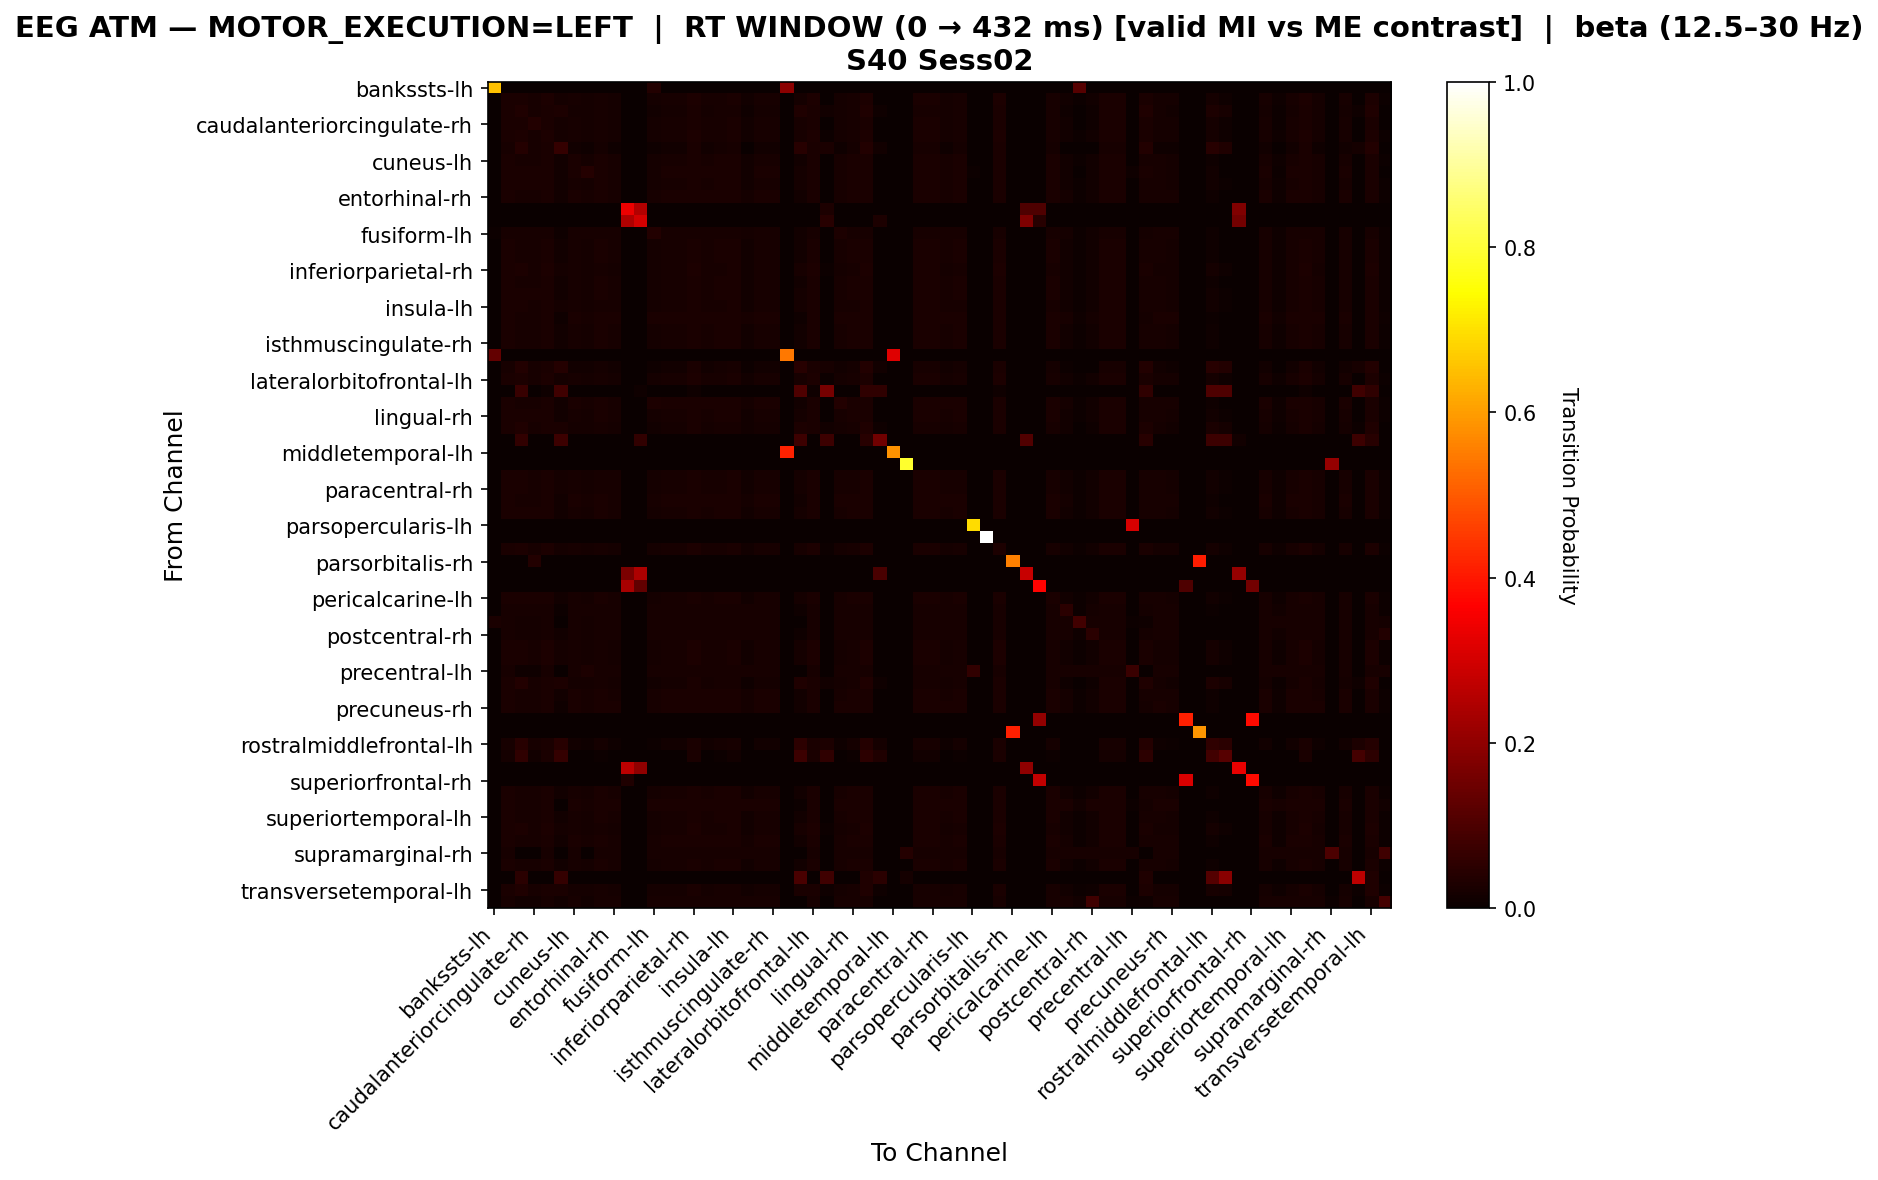

Values plotted in this chart, from the file beside it:
, bankssts-lh, bankssts-rh, caudalanteriorcingulate-lh, caudalanteriorcingulate-rh, caudalmiddlefrontal-lh, caudalmiddlefrontal-rh, cuneus-lh, cuneus-rh, entorhinal-lh, entorhinal-rh, frontalpole-lh, frontalpole-rh, fusiform-lh, fusiform-rh, inferiorparietal-lh, inferiorparietal-rh, inferiortemporal-lh, inferiortemporal-rh, insula-lh, insula-rh, isthmuscingulate-lh, isthmuscingulate-rh, lateraloccipital-lh
bankssts-lh, 0.6538, 0.0, 0.0, 0.0, 0.0, 0.0, 0.0, 0.0, 0.0, 0.0, 0.0, 0.0, 0.03846, 0.0, 0.0, 0.0, 0.0, 0.0, 0.0, 0.0, 0.0, 0.0, 0.1923
bankssts-rh, 0.0, 0.02627, 0.02627, 0.02277, 0.02802, 0.01751, 0.02102, 0.01751, 0.02277, 0.01926, 0.0, 0.0, 0.01751, 0.02102, 0.02102, 0.02802, 0.02102, 0.02277, 0.02452, 0.01401, 0.02102, 0.02102, 0.0
caudalanteriorcingulate-lh, 0.0, 0.0239, 0.03493, 0.02206, 0.02574, 0.02941, 0.01838, 0.01654, 0.02022, 0.01654, 0.0, 0.0, 0.01471, 0.01838, 0.01838, 0.02574, 0.01838, 0.02022, 0.02206, 0.01103, 0.01838, 0.01838, 0.0
caudalanteriorcingulate-rh, 0.0, 0.02714, 0.02714, 0.03758, 0.02714, 0.01879, 0.02088, 0.01879, 0.02296, 0.01879, 0.0, 0.0, 0.0167, 0.02088, 0.02088, 0.02714, 0.02088, 0.02296, 0.02505, 0.01253, 0.02088, 0.02088, 0.0
caudalmiddlefrontal-lh, 0.0, 0.02582, 0.02754, 0.02238, 0.02754, 0.01893, 0.02065, 0.01721, 0.02238, 0.01893, 0.0, 0.0, 0.01721, 0.02065, 0.02065, 0.02754, 0.02065, 0.02238, 0.0241, 0.01377, 0.02065, 0.02065, 0.0
caudalmiddlefrontal-rh, 0.0, 0.02319, 0.04058, 0.02029, 0.02609, 0.06377, 0.01449, 0.01159, 0.01739, 0.01159, 0.0, 0.0, 0.008696, 0.01449, 0.01449, 0.02609, 0.01449, 0.01739, 0.02029, 0.002899, 0.01449, 0.01449, 0.0
cuneus-lh, 0.0, 0.02495, 0.02303, 0.02303, 0.02495, 0.01344, 0.02495, 0.01919, 0.02495, 0.02111, 0.0, 0.0, 0.01919, 0.02303, 0.02303, 0.02495, 0.02303, 0.02495, 0.02495, 0.01536, 0.02303, 0.02303, 0.0
cuneus-rh, 0.0, 0.02353, 0.02353, 0.02353, 0.02353, 0.01412, 0.02353, 0.04, 0.02353, 0.02118, 0.0, 0.0, 0.01882, 0.02353, 0.02353, 0.02353, 0.02353, 0.02353, 0.02353, 0.01412, 0.02353, 0.02353, 0.0
entorhinal-lh, 0.0, 0.02593, 0.02407, 0.02407, 0.02593, 0.01481, 0.02222, 0.01852, 0.02407, 0.02037, 0.0, 0.0, 0.01852, 0.02222, 0.02222, 0.02593, 0.02222, 0.02407, 0.02593, 0.01481, 0.02222, 0.02222, 0.0
entorhinal-rh, 0.0, 0.02424, 0.02222, 0.02222, 0.02424, 0.01212, 0.02424, 0.0202, 0.02424, 0.02222, 0.0, 0.0, 0.0202, 0.02424, 0.02424, 0.02424, 0.02424, 0.02424, 0.02424, 0.01616, 0.02424, 0.02424, 0.0
frontalpole-lh, 0.0, 0.0, 0.0, 0.0, 0.0, 0.0, 0.0, 0.0, 0.0, 0.0, 0.3382, 0.25, 0.0, 0.0, 0.0, 0.0, 0.0, 0.0, 0.0, 0.0, 0.0, 0.0, 0.0
frontalpole-rh, 0.0, 0.0, 0.0, 0.0, 0.0, 0.0, 0.0, 0.0, 0.0, 0.0, 0.2464, 0.3043, 0.0, 0.0, 0.0, 0.0, 0.0, 0.0, 0.0, 0.0, 0.0, 0.0, 0.0
fusiform-lh, 0.006342, 0.02326, 0.02114, 0.02114, 0.02326, 0.01057, 0.02326, 0.02114, 0.02326, 0.02326, 0.0, 0.0, 0.03594, 0.02326, 0.02326, 0.02326, 0.02326, 0.02326, 0.02326, 0.01691, 0.02326, 0.02326, 0.0
fusiform-rh, 0.0, 0.025, 0.02308, 0.02308, 0.025, 0.01346, 0.02308, 0.01923, 0.025, 0.02115, 0.0, 0.0, 0.01923, 0.02308, 0.02308, 0.025, 0.02308, 0.025, 0.025, 0.01538, 0.02308, 0.02308, 0.0
inferiorparietal-lh, 0.0, 0.025, 0.02308, 0.02308, 0.025, 0.01346, 0.02308, 0.01923, 0.025, 0.02115, 0.0, 0.0, 0.01923, 0.02308, 0.02308, 0.025, 0.02308, 0.025, 0.025, 0.01538, 0.02308, 0.02308, 0.0
inferiorparietal-rh, 0.0, 0.02582, 0.02754, 0.02238, 0.02754, 0.01893, 0.02065, 0.01721, 0.02238, 0.01893, 0.0, 0.0, 0.01721, 0.02065, 0.02065, 0.02754, 0.02065, 0.02238, 0.0241, 0.01377, 0.02065, 0.02065, 0.0
inferiortemporal-lh, 0.0, 0.025, 0.02308, 0.02308, 0.025, 0.01346, 0.02308, 0.01923, 0.025, 0.02115, 0.0, 0.0, 0.01923, 0.02308, 0.02308, 0.025, 0.02308, 0.025, 0.025, 0.01538, 0.02308, 0.02308, 0.0
inferiortemporal-rh, 0.0, 0.02593, 0.02407, 0.02407, 0.02593, 0.01481, 0.02222, 0.01852, 0.02407, 0.02037, 0.0, 0.0, 0.01852, 0.02222, 0.02222, 0.02593, 0.02222, 0.02407, 0.02593, 0.01481, 0.02222, 0.02222, 0.0
insula-lh, 0.0, 0.02693, 0.02513, 0.02334, 0.02693, 0.01616, 0.02154, 0.01795, 0.02334, 0.01975, 0.0, 0.0, 0.01795, 0.02154, 0.02154, 0.02693, 0.02154, 0.02334, 0.02513, 0.01436, 0.02154, 0.02154, 0.0
insula-rh, 0.0, 0.02362, 0.021, 0.021, 0.02362, 0.007874, 0.02362, 0.021, 0.02362, 0.02362, 0.0, 0.0, 0.02362, 0.02362, 0.02362, 0.02362, 0.02362, 0.02362, 0.02362, 0.021, 0.02362, 0.02362, 0.0
isthmuscingulate-lh, 0.0, 0.025, 0.02308, 0.02308, 0.025, 0.01346, 0.02308, 0.01923, 0.025, 0.02115, 0.0, 0.0, 0.01923, 0.02308, 0.02308, 0.025, 0.02308, 0.025, 0.025, 0.01538, 0.02308, 0.02308, 0.0
isthmuscingulate-rh, 0.0, 0.025, 0.02308, 0.02308, 0.025, 0.01346, 0.02308, 0.01923, 0.025, 0.02115, 0.0, 0.0, 0.01923, 0.02308, 0.02308, 0.025, 0.02308, 0.025, 0.025, 0.01538, 0.02308, 0.02308, 0.0
lateraloccipital-lh, 0.1364, 0.0, 0.0, 0.0, 0.0, 0.0, 0.0, 0.0, 0.0, 0.0, 0.0, 0.0, 0.0, 0.0, 0.0, 0.0, 0.0, 0.0, 0.0, 0.0, 0.0, 0.0, 0.5455
lateraloccipital-rh, 0.0, 0.02332, 0.03886, 0.02073, 0.02591, 0.04145, 0.01554, 0.01295, 0.01813, 0.01295, 0.0, 0.0, 0.01036, 0.01554, 0.01554, 0.02591, 0.01554, 0.01813, 0.02073, 0.005181, 0.01554, 0.01554, 0.0
lateralorbitofrontal-lh, 0.0, 0.02582, 0.02754, 0.02238, 0.02754, 0.01893, 0.02065, 0.01721, 0.02238, 0.01893, 0.0, 0.0, 0.01721, 0.02065, 0.02065, 0.02754, 0.02065, 0.02238, 0.0241, 0.01377, 0.02065, 0.02065, 0.0
lateralorbitofrontal-rh, 0.0, 0.0, 0.06897, 0.0, 0.01149, 0.08046, 0.0, 0.0, 0.0, 0.0, 0.0, 0.01149, 0.0, 0.0, 0.0, 0.01149, 0.0, 0.0, 0.0, 0.0, 0.0, 0.0, 0.0
lingual-lh, 0.0, 0.02367, 0.0217, 0.0217, 0.02367, 0.01183, 0.02367, 0.01972, 0.02367, 0.0217, 0.0, 0.0, 0.02761, 0.02367, 0.02367, 0.02367, 0.02367, 0.02367, 0.02367, 0.01578, 0.02367, 0.02367, 0.0
lingual-rh, 0.0, 0.02593, 0.02407, 0.02407, 0.02593, 0.01481, 0.02222, 0.01852, 0.02407, 0.02037, 0.0, 0.0, 0.01852, 0.02222, 0.02222, 0.02593, 0.02222, 0.02407, 0.02593, 0.01481, 0.02222, 0.02222, 0.0
medialorbitofrontal-lh, 0.0, 0.0241, 0.03442, 0.02238, 0.02582, 0.02582, 0.01893, 0.01721, 0.02065, 0.01721, 0.0, 0.0, 0.01549, 0.01893, 0.01893, 0.02582, 0.01893, 0.02065, 0.02238, 0.01205, 0.01893, 0.01893, 0.0
medialorbitofrontal-rh, 0.0, 0.0, 0.06154, 0.0, 0.0, 0.07692, 0.0, 0.0, 0.0, 0.0, 0.0, 0.06154, 0.0, 0.0, 0.0, 0.0, 0.0, 0.0, 0.0, 0.0, 0.0, 0.0, 0.0
middletemporal-lh, 0.0, 0.0, 0.0, 0.0, 0.0, 0.0, 0.0, 0.0, 0.0, 0.0, 0.0, 0.0, 0.0, 0.0, 0.0, 0.0, 0.0, 0.0, 0.0, 0.0, 0.0, 0.0, 0.4167
middletemporal-rh, 0.0, 0.0, 0.0, 0.0, 0.0, 0.0, 0.0, 0.0, 0.0, 0.0, 0.0, 0.0, 0.0, 0.0, 0.0, 0.0, 0.0, 0.0, 0.0, 0.0, 0.0, 0.0, 0.0
paracentral-lh, 0.0, 0.02693, 0.02513, 0.02334, 0.02693, 0.01616, 0.02154, 0.01795, 0.02334, 0.01975, 0.0, 0.0, 0.01795, 0.02154, 0.02154, 0.02693, 0.02154, 0.02334, 0.02513, 0.01436, 0.02154, 0.02154, 0.0
paracentral-rh, 0.0, 0.02693, 0.02513, 0.02334, 0.02693, 0.01616, 0.02154, 0.01795, 0.02334, 0.01975, 0.0, 0.0, 0.01795, 0.02154, 0.02154, 0.02693, 0.02154, 0.02334, 0.02513, 0.01436, 0.02154, 0.02154, 0.0
parahippocampal-lh, 0.0, 0.0241, 0.02209, 0.02209, 0.0241, 0.01205, 0.0241, 0.02008, 0.0241, 0.02209, 0.0, 0.0, 0.02008, 0.0241, 0.0241, 0.0241, 0.0241, 0.0241, 0.0241, 0.01606, 0.0241, 0.0241, 0.0
parahippocampal-rh, 0.0, 0.02593, 0.02407, 0.02407, 0.02593, 0.01481, 0.02222, 0.01852, 0.02407, 0.02037, 0.0, 0.0, 0.01852, 0.02222, 0.02222, 0.02593, 0.02222, 0.02407, 0.02593, 0.01481, 0.02222, 0.02222, 0.0
parsopercularis-lh, 0.0, 0.0, 0.0, 0.0, 0.0, 0.0, 0.0, 0.0, 0.0, 0.0, 0.0, 0.0, 0.0, 0.0, 0.0, 0.0, 0.0, 0.0, 0.0, 0.0, 0.0, 0.0, 0.0
parsopercularis-rh, 0.0, 0.0, 0.0, 0.0, 0.0, 0.0, 0.0, 0.0, 0.0, 0.0, 0.0, 0.0, 0.0, 0.0, 0.0, 0.0, 0.0, 0.0, 0.0, 0.0, 0.0, 0.0, 0.0
parsorbitalis-lh, 0.0, 0.02582, 0.02754, 0.02238, 0.02754, 0.01893, 0.02065, 0.01721, 0.02238, 0.01893, 0.0, 0.0, 0.01721, 0.02065, 0.02065, 0.02754, 0.02065, 0.02238, 0.0241, 0.01377, 0.02065, 0.02065, 0.0
parsorbitalis-rh, 0.0, 0.0, 0.0, 0.03704, 0.0, 0.0, 0.0, 0.0, 0.0, 0.0, 0.0, 0.0, 0.0, 0.0, 0.0, 0.0, 0.0, 0.0, 0.0, 0.0, 0.0, 0.0, 0.0
parstriangularis-lh, 0.0, 0.0, 0.0, 0.0, 0.0, 0.0, 0.0, 0.0, 0.0, 0.0, 0.1698, 0.2453, 0.0, 0.0, 0.0, 0.0, 0.0, 0.0, 0.0, 0.0, 0.0, 0.0, 0.0
parstriangularis-rh, 0.0, 0.0, 0.0, 0.0, 0.0, 0.0, 0.0, 0.0, 0.0, 0.0, 0.2368, 0.1316, 0.0, 0.0, 0.0, 0.0, 0.0, 0.0, 0.0, 0.0, 0.0, 0.0, 0.0
pericalcarine-lh, 0.0, 0.02593, 0.02407, 0.02407, 0.02593, 0.01481, 0.02222, 0.01852, 0.02407, 0.02037, 0.0, 0.0, 0.01852, 0.02222, 0.02222, 0.02593, 0.02222, 0.02407, 0.02593, 0.01481, 0.02222, 0.02222, 0.0
pericalcarine-rh, 0.0, 0.02296, 0.02041, 0.02041, 0.02296, 0.007653, 0.02296, 0.02041, 0.02296, 0.02296, 0.0, 0.0, 0.02296, 0.02296, 0.02296, 0.02296, 0.02296, 0.02296, 0.02296, 0.02041, 0.02296, 0.02296, 0.0
postcentral-lh, 0.0266, 0.02128, 0.01596, 0.01596, 0.02128, 0.0, 0.02128, 0.01596, 0.02128, 0.02128, 0.0, 0.0, 0.02128, 0.02128, 0.02128, 0.02128, 0.02128, 0.02128, 0.02128, 0.02128, 0.02128, 0.02128, 0.0
postcentral-rh, 0.0, 0.02192, 0.01918, 0.01918, 0.02192, 0.0137, 0.02192, 0.01918, 0.02192, 0.02192, 0.0, 0.0, 0.02192, 0.02192, 0.02192, 0.02192, 0.02192, 0.02192, 0.02192, 0.02192, 0.02192, 0.02192, 0.0
posteriorcingulate-lh, 0.0, 0.02627, 0.02627, 0.02277, 0.02802, 0.01751, 0.02102, 0.01751, 0.02277, 0.01926, 0.0, 0.0, 0.01751, 0.02102, 0.02102, 0.02802, 0.02102, 0.02277, 0.02452, 0.01401, 0.02102, 0.02102, 0.0
posteriorcingulate-rh, 0.0, 0.02627, 0.02627, 0.02277, 0.02802, 0.01751, 0.02102, 0.01751, 0.02277, 0.01926, 0.0, 0.0, 0.01751, 0.02102, 0.02102, 0.02802, 0.02102, 0.02277, 0.02452, 0.01401, 0.02102, 0.02102, 0.0
precentral-lh, 0.0, 0.02041, 0.0102, 0.0102, 0.02041, 0.0, 0.02041, 0.03061, 0.02041, 0.02041, 0.0, 0.0, 0.02041, 0.02041, 0.02041, 0.02041, 0.02041, 0.02041, 0.02041, 0.02041, 0.02041, 0.02041, 0.0
precentral-rh, 0.0, 0.02429, 0.03644, 0.02227, 0.02632, 0.03036, 0.01822, 0.01619, 0.02024, 0.01619, 0.0, 0.0, 0.01417, 0.01822, 0.01822, 0.02632, 0.01822, 0.02024, 0.02227, 0.01012, 0.01822, 0.01822, 0.0
precuneus-lh, 0.0, 0.02424, 0.02222, 0.02222, 0.02424, 0.01212, 0.02424, 0.0202, 0.02424, 0.02222, 0.0, 0.0, 0.0202, 0.02424, 0.02424, 0.02424, 0.02424, 0.02424, 0.02424, 0.01616, 0.02424, 0.02424, 0.0
precuneus-rh, 0.0, 0.02386, 0.02169, 0.02169, 0.02386, 0.01085, 0.02386, 0.02169, 0.02386, 0.02386, 0.0, 0.0, 0.02169, 0.02386, 0.02386, 0.02386, 0.02386, 0.02386, 0.02386, 0.01735, 0.02386, 0.02386, 0.0
rostralanteriorcingulate-lh, 0.0, 0.0, 0.0, 0.0, 0.0, 0.0, 0.0, 0.0, 0.0, 0.0, 0.0, 0.0, 0.0, 0.0, 0.0, 0.0, 0.0, 0.0, 0.0, 0.0, 0.0, 0.0, 0.0
rostralanteriorcingulate-rh, 0.0, 0.0, 0.0, 0.0, 0.0, 0.0, 0.0, 0.0, 0.0, 0.0, 0.0, 0.0, 0.0, 0.0, 0.0, 0.0, 0.0, 0.0, 0.0, 0.0, 0.0, 0.0, 0.0
rostralmiddlefrontal-lh, 0.0, 0.02318, 0.04305, 0.01987, 0.02649, 0.04636, 0.01325, 0.009934, 0.01656, 0.009934, 0.0, 0.0, 0.006623, 0.01325, 0.01325, 0.02649, 0.01325, 0.01656, 0.01987, 0.0, 0.01325, 0.01325, 0.0
rostralmiddlefrontal-rh, 0.0, 0.01923, 0.05769, 0.01282, 0.02564, 0.0641, 0.0, 0.0, 0.00641, 0.0, 0.0, 0.0, 0.0, 0.0, 0.0, 0.02564, 0.0, 0.00641, 0.01282, 0.0, 0.0, 0.0, 0.0
superiorfrontal-lh, 0.0, 0.0, 0.0, 0.0, 0.0, 0.0, 0.0, 0.0, 0.0, 0.0, 0.2667, 0.2, 0.0, 0.0, 0.0, 0.0, 0.0, 0.0, 0.0, 0.0, 0.0, 0.0, 0.0
superiorfrontal-rh, 0.0, 0.0, 0.0, 0.0, 0.0, 0.0, 0.0, 0.0, 0.0, 0.0, 0.03448, 0.0, 0.0, 0.0, 0.0, 0.0, 0.0, 0.0, 0.0, 0.0, 0.0, 0.0, 0.0
superiorparietal-lh, 0.0, 0.025, 0.02308, 0.02308, 0.025, 0.01346, 0.02308, 0.01923, 0.025, 0.02115, 0.0, 0.0, 0.01923, 0.02308, 0.02308, 0.025, 0.02308, 0.025, 0.025, 0.01538, 0.02308, 0.02308, 0.0
superiorparietal-rh, 0.0, 0.02362, 0.01969, 0.01969, 0.02362, 0.0, 0.02362, 0.01969, 0.02362, 0.02362, 0.0, 0.0, 0.02362, 0.02362, 0.02362, 0.02362, 0.02362, 0.02362, 0.02362, 0.02362, 0.02362, 0.02362, 0.0
... 8 more rows
